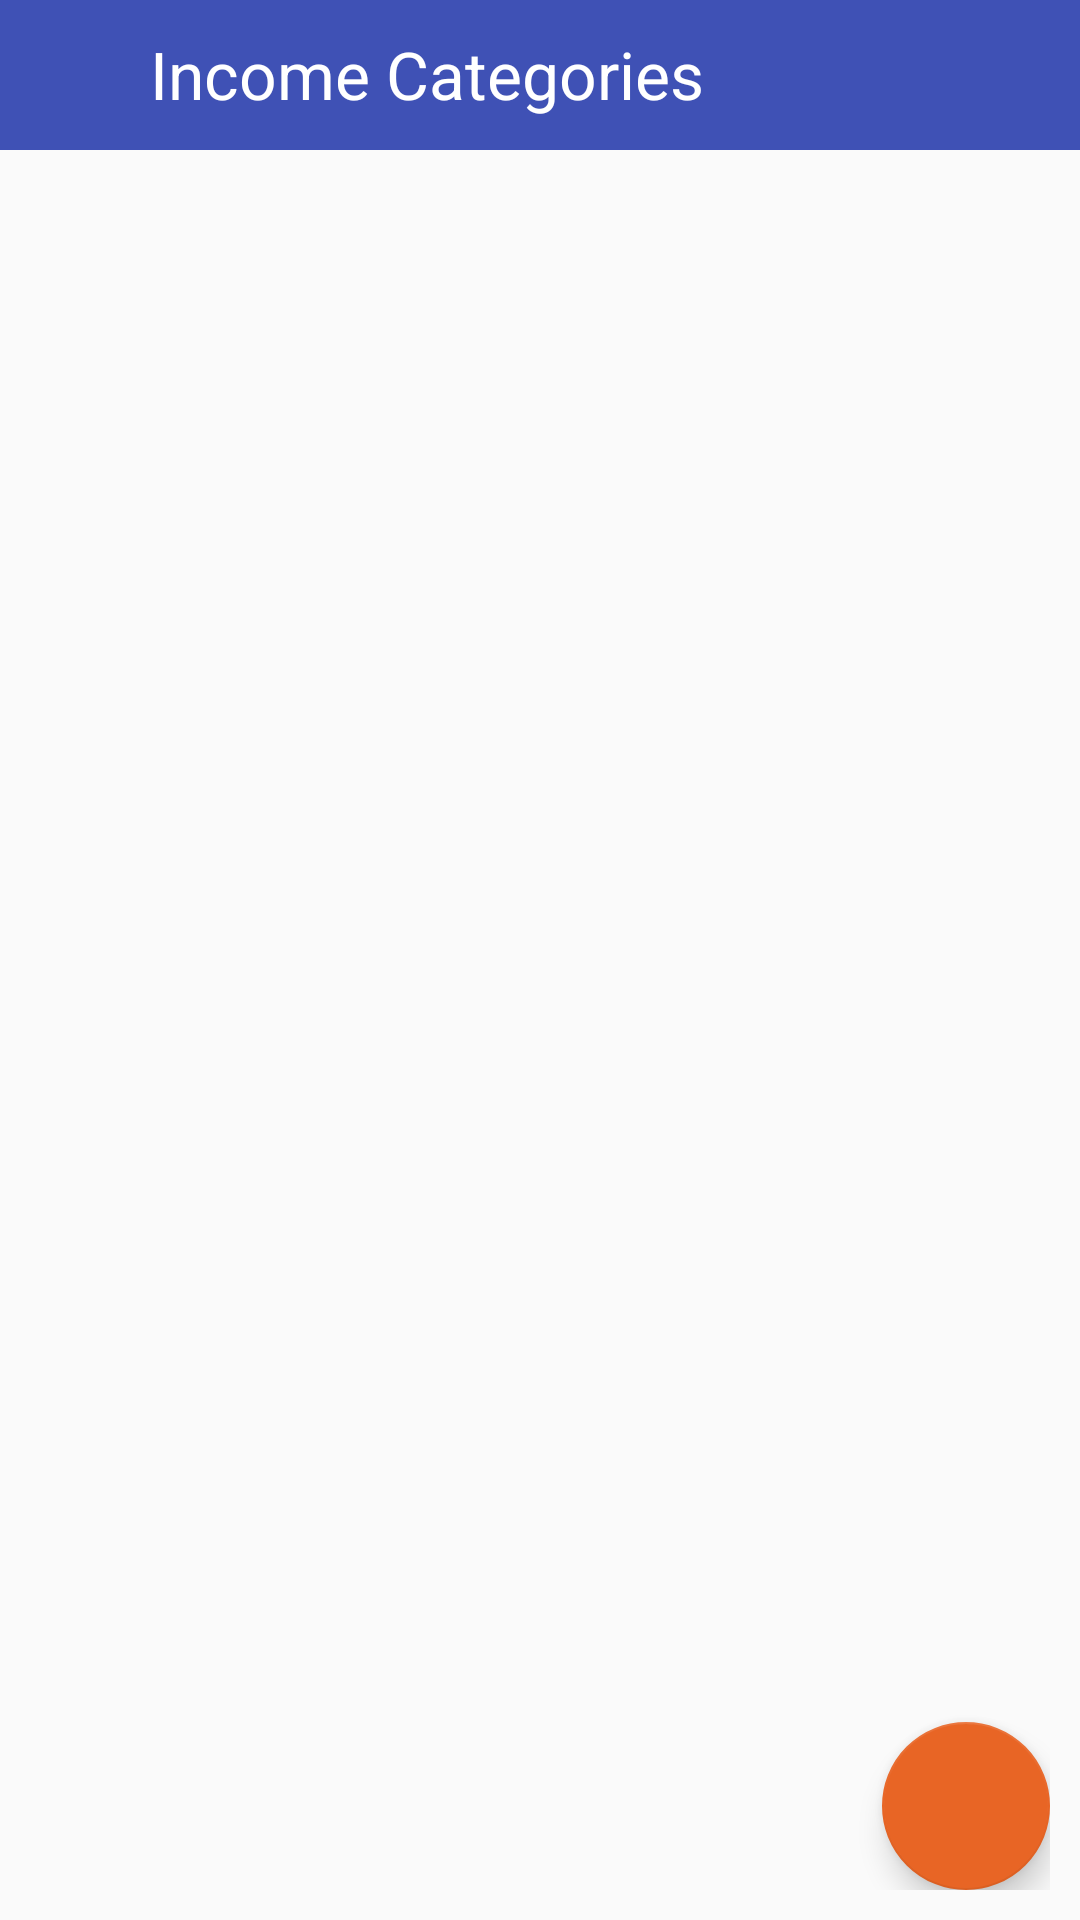

This screen was rendered from an Android layout file. Write that file and the resources it references.
<!-- AndroidManifest.xml: application theme AppTheme -->
<!-- res/layout/fragment_income_category_list.xml -->
<?xml version="1.0" encoding="utf-8"?>
<layout xmlns:android="http://schemas.android.com/apk/res/android"
    xmlns:app="http://schemas.android.com/apk/res-auto"
    xmlns:tools="http://schemas.android.com/tools">

    <data>

        <variable
            name="viewModel"
            type="com.mywallet.viewmodel.IncomeCategoryViewModel" />
    </data>

    <androidx.constraintlayout.widget.ConstraintLayout
        android:layout_width="match_parent"
        android:layout_height="match_parent">

        <RelativeLayout
            android:id="@+id/relativeLayout"
            android:layout_width="0dp"
            android:layout_height="wrap_content"
            android:layout_gravity="bottom"
            android:background="@color/colorPrimary"
            android:padding="10dp"
            app:layout_constraintEnd_toEndOf="parent"
            app:layout_constraintStart_toStartOf="parent"
            app:layout_constraintTop_toTopOf="parent">

            <ImageView
                android:id="@+id/iv_expense"
                android:layout_width="30dp"
                android:layout_height="30dp"
                android:layout_marginEnd="10dp"
                android:src="@drawable/ic_expense_category_list" />

            <TextView
                android:layout_width="match_parent"
                android:layout_height="wrap_content"
                android:layout_toRightOf="@id/iv_expense"
                android:drawablePadding="10dp"
                android:text="@string/income_category_title"
                android:textColor="@android:color/white"
                android:textSize="22sp" />

        </RelativeLayout>


        <androidx.recyclerview.widget.RecyclerView
            android:id="@+id/rv_income_category_list"
            android:layout_width="match_parent"
            android:layout_height="wrap_content"
            app:layout_constraintTop_toBottomOf="@id/relativeLayout"
            tools:listitem="@layout/item_income_category" />

        <androidx.coordinatorlayout.widget.CoordinatorLayout
            android:layout_width="match_parent"
            android:layout_height="60dp"
            android:layout_margin="10dp"
            app:layout_constraintBottom_toBottomOf="parent"
            app:layout_constraintEnd_toEndOf="parent">


            <com.google.android.material.floatingactionbutton.FloatingActionButton
                android:id="@+id/fab_add_income_category"
                android:layout_width="wrap_content"
                android:layout_height="wrap_content"
                android:layout_gravity="bottom|end"
                android:src="@drawable/ic_plus" />


        </androidx.coordinatorlayout.widget.CoordinatorLayout>

    </androidx.constraintlayout.widget.ConstraintLayout>
</layout>
<!-- res/layout/item_income_category.xml (included above) -->
<?xml version="1.0" encoding="utf-8"?>
<layout xmlns:android="http://schemas.android.com/apk/res/android">

    <data>

        <import type="com.mywallet.data.models.IncomeCategory" />

        <variable
            name="model"
            type="com.mywallet.data.models.IncomeCategory" />

        <variable
            name="listener"
            type="com.mywallet.ui.databinding.handlers.OnModelClickListener" />
    </data>

    <RelativeLayout
        android:layout_width="match_parent"
        android:layout_height="60dp"
        android:paddingLeft="10dp"
        android:paddingRight="10dp">

        <TextView
            android:id="@+id/tvIncomeCategoryName"
            android:layout_width="wrap_content"
            android:layout_height="65dp"
            android:layout_alignParentStart="true"
            android:gravity="center"
            android:text='@{model.name}'
            android:textColor="@color/text"
            android:textSize="22sp" />

        <ImageView
            android:id="@+id/iv_edit_category_name"
            android:layout_width="wrap_content"
            android:layout_height="wrap_content"
            android:layout_alignParentEnd="true"
            android:layout_centerVertical="true"
            android:onClick="@{() -> listener.onClick(model)}"
            android:src="@android:drawable/ic_menu_edit" />
    </RelativeLayout>
</layout>
<!-- resources referenced by this layout -->
<resources>
  <color name="colorPrimary">#3F51B5</color>
  <color name="text">#424243</color>
  <string name="income_category_title">Income Categories</string>
  <style name="AppTheme" parent="Theme.AppCompat.Light.DarkActionBar">
          
          <item name="colorPrimary">@color/colorPrimary</item>
          <item name="colorPrimaryDark">@color/colorPrimaryDark</item>
          <item name="colorAccent">@color/colorAccent</item>
      </style>
  <color name="colorPrimaryDark">#303F9F</color>
  <color name="colorAccent">#e86525</color>
</resources>
